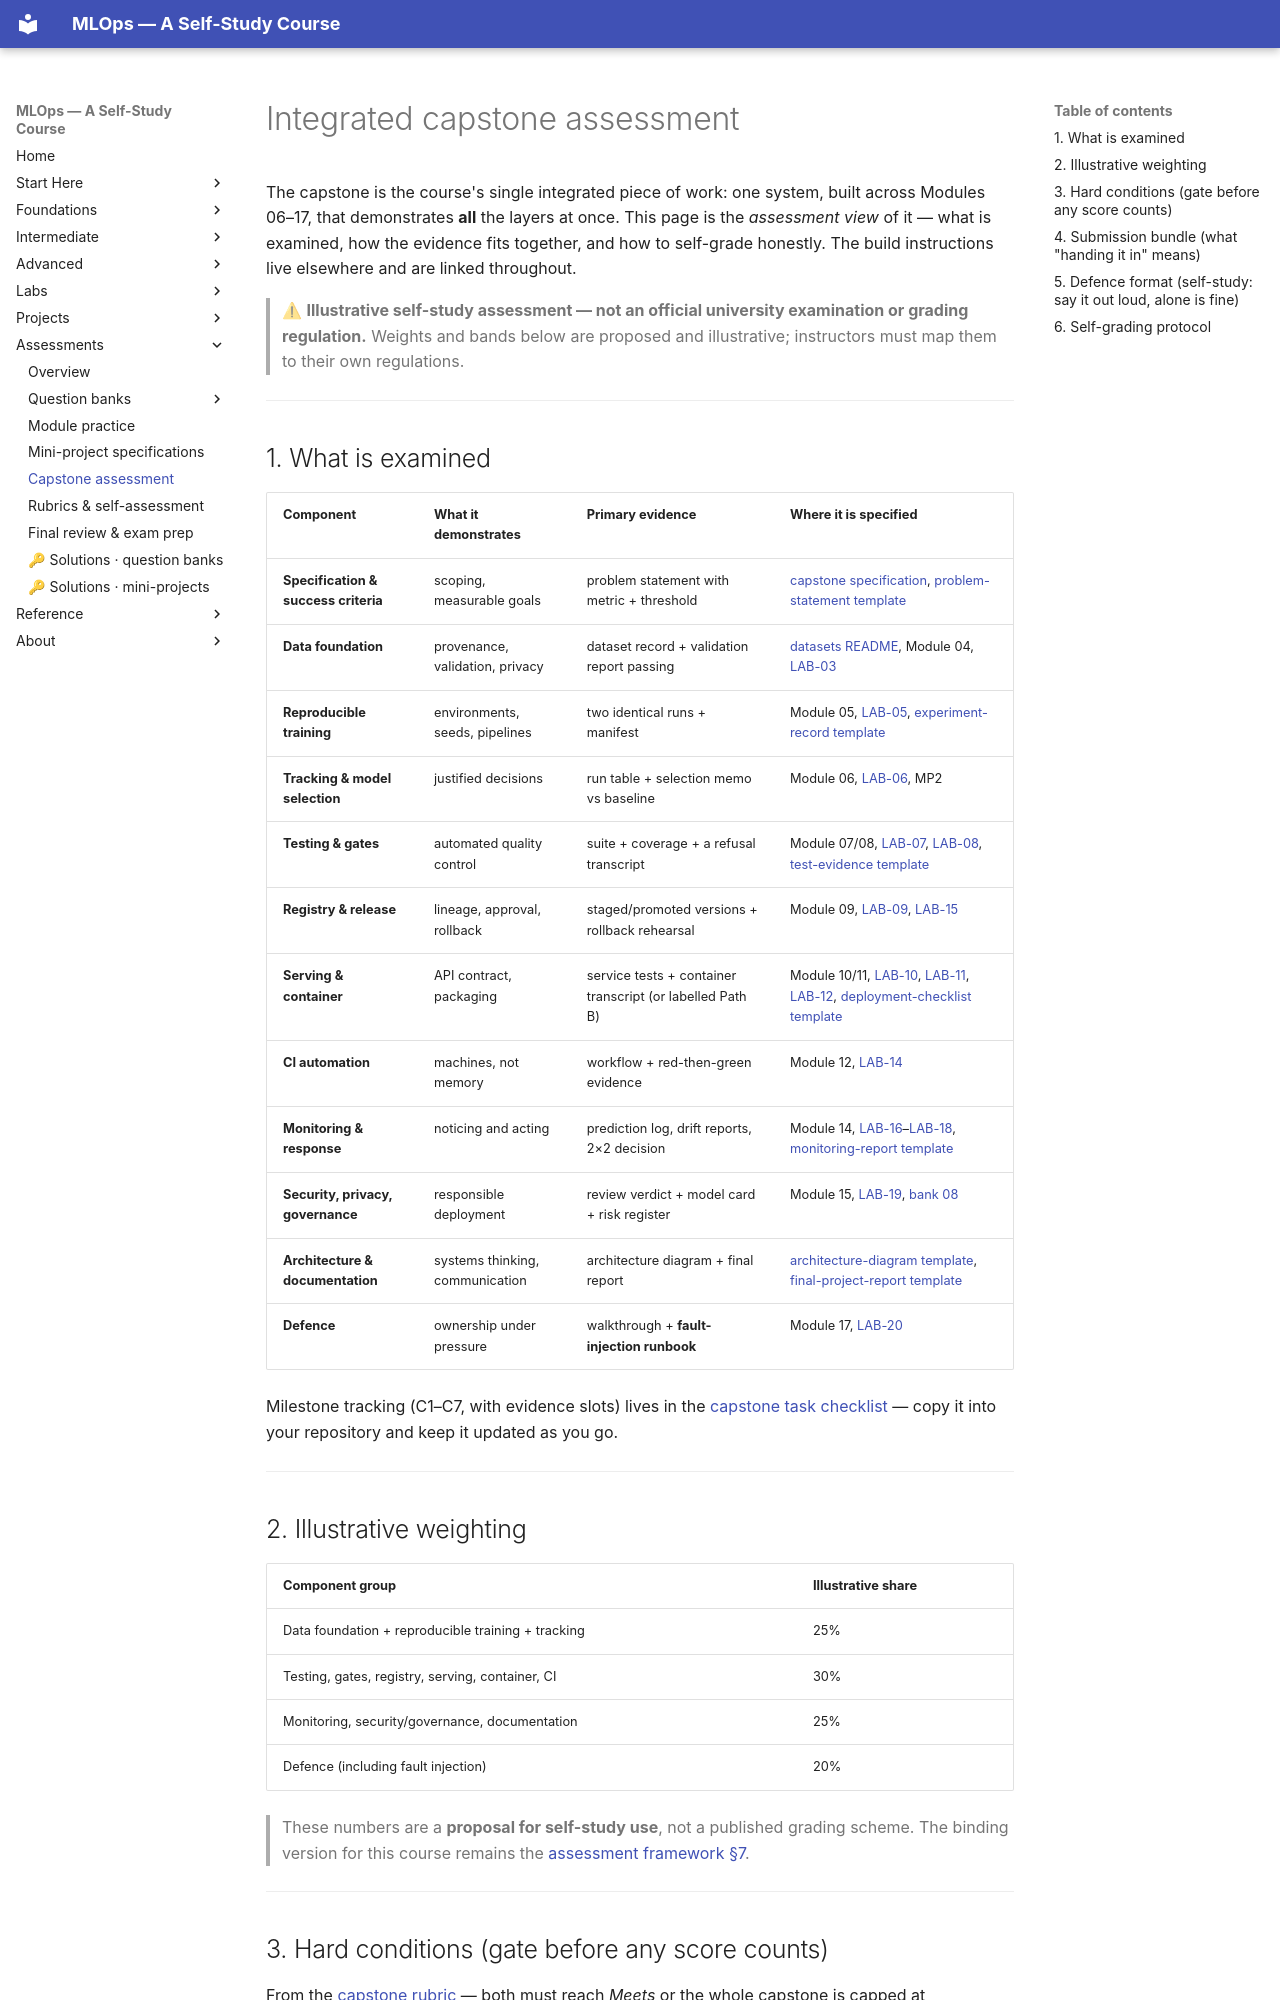

repository: nadeem-majeedch/MLOps2026 · page: assessments/capstone-assessment/index.html · generator: mkdocs

# Integrated capstone assessment

The capstone is the course's single integrated piece of work: one system,
built across Modules 06–17, that demonstrates **all** the layers at once.
This page is the *assessment view* of it — what is examined, how the evidence
fits together, and how to self-grade honestly. The build instructions live
elsewhere and are linked throughout.

> ⚠ **Illustrative self-study assessment — not an official university
> examination or grading regulation.** Weights and bands below are proposed
> and illustrative; instructors must map them to their own regulations.

---

## 1. What is examined

| Component | What it demonstrates | Primary evidence | Where it is specified |
|---|---|---|---|
| **Specification & success criteria** | scoping, measurable goals | problem statement with metric + threshold | [capstone specification](../projects/capstone-specification.md), [problem-statement template](../TEMPLATES/PROBLEM-STATEMENT-TEMPLATE.md) |
| **Data foundation** | provenance, validation, privacy | dataset record + validation report passing | [datasets README](https://github.com/nadeem-majeedch/MLOps/blob/main/datasets/README.md), Module 04, [LAB-03](../labs/lab-03-gate-the-dirty-extract.md) |
| **Reproducible training** | environments, seeds, pipelines | two identical runs + manifest | Module 05, [LAB-05](../labs/lab-05-deterministic-by-construction.md), [experiment-record template](../TEMPLATES/EXPERIMENT-RECORD-TEMPLATE.md) |
| **Tracking & model selection** | justified decisions | run table + selection memo vs baseline | Module 06, [LAB-06](../labs/lab-06-ten-runs-one-decision.md), MP2 |
| **Testing & gates** | automated quality control | suite + coverage + a refusal transcript | Module 07/08, [LAB-07](../labs/lab-07-catch-the-leakage.md), [LAB-08](../labs/lab-08-the-gate-that-must-refuse.md), [test-evidence template](../TEMPLATES/TEST-EVIDENCE-TEMPLATE.md) |
| **Registry & release** | lineage, approval, rollback | staged/promoted versions + rollback rehearsal | Module 09, [LAB-09](../labs/lab-09-staged-verified-released.md), [LAB-15](../labs/lab-15-nothing-ships-unchecked.md) |
| **Serving & container** | API contract, packaging | service tests + container transcript (or labelled Path B) | Module 10/11, [LAB-10](../labs/lab-10-serve-it.md), [LAB-11](../labs/lab-11-malformed-requests-autopsy.md), [LAB-12](../labs/lab-12-ship-the-image.md), [deployment-checklist template](../TEMPLATES/DEPLOYMENT-CHECKLIST-TEMPLATE.md) |
| **CI automation** | machines, not memory | workflow + red-then-green evidence | Module 12, [LAB-14](../labs/lab-14-the-machine-checks-your-work.md) |
| **Monitoring & response** | noticing and acting | prediction log, drift reports, 2×2 decision | Module 14, [LAB-16](../labs/lab-16-a-pipeline-that-runs-itself.md)–[LAB-18](../labs/lab-18-rollback-or-ride-it-out.md), [monitoring-report template](../TEMPLATES/MONITORING-REPORT-TEMPLATE.md) |
| **Security, privacy, governance** | responsible deployment | review verdict + model card + risk register | Module 15, [LAB-19](../labs/lab-19-deployment-security-review.md), [bank 08](question-banks/q08-security-governance.md) |
| **Architecture & documentation** | systems thinking, communication | architecture diagram + final report | [architecture-diagram template](../TEMPLATES/ARCHITECTURE-DIAGRAM-TEMPLATE.md), [final-project-report template](../TEMPLATES/FINAL-PROJECT-REPORT-TEMPLATE.md) |
| **Defence** | ownership under pressure | walkthrough + **fault-injection runbook** | Module 17, [LAB-20](../labs/lab-20-incident-day.md) |

Milestone tracking (C1–C7, with evidence slots) lives in the
[capstone task checklist](../projects/capstone-checklist.md) — copy it into
your repository and keep it updated as you go.

---
